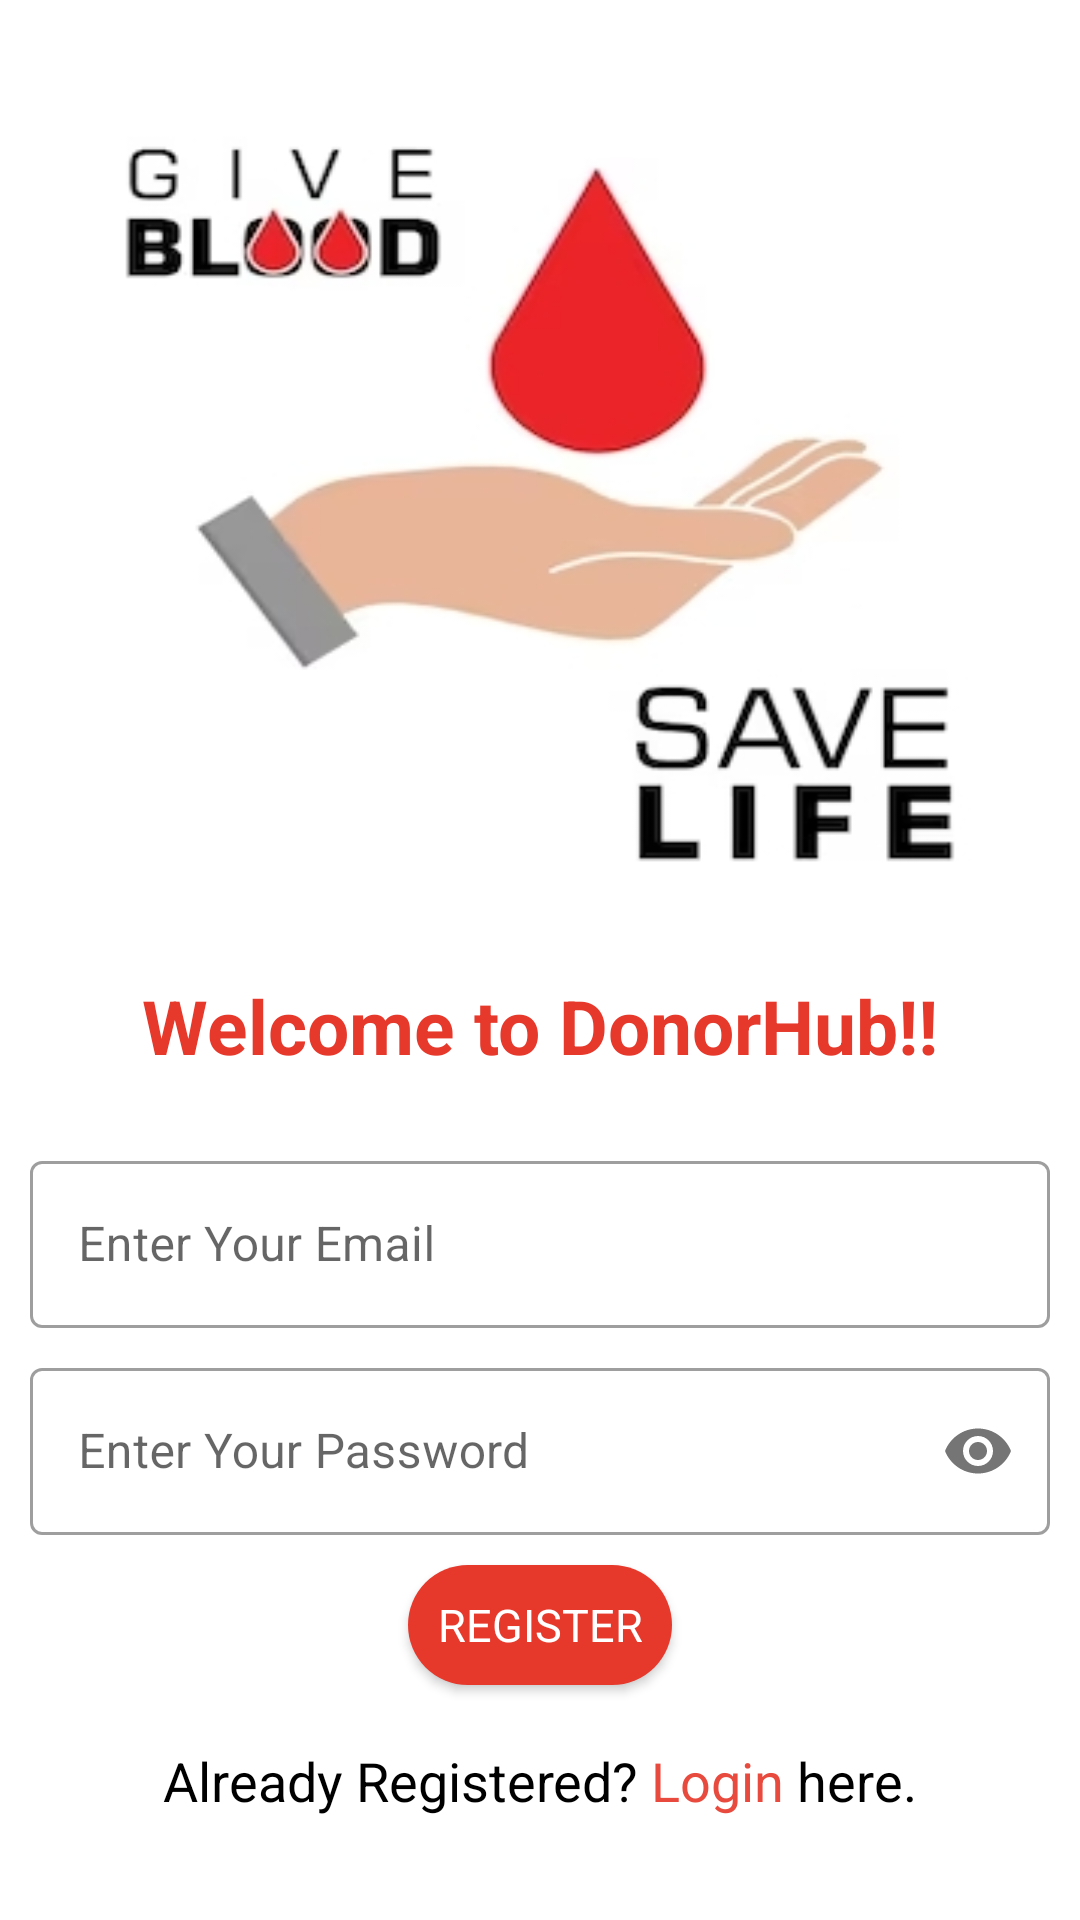

This screen was rendered from an Android layout file. Write that file and the resources it references.
<!-- AndroidManifest.xml: application theme Theme.DonorHub -->
<!-- res/layout/sigin_up.xml -->
<?xml version="1.0" encoding="utf-8"?>
<LinearLayout xmlns:android="http://schemas.android.com/apk/res/android"
    android:layout_width="match_parent"
    android:layout_height="match_parent"
    xmlns:app="http://schemas.android.com/apk/res-auto"
    android:orientation="vertical"
    android:padding="10dp">

    <ImageView
        android:layout_width="match_parent"
        android:layout_height="300dp"
        android:background="@drawable/siginup"/>


    <TextView
        android:layout_width="wrap_content"
        android:layout_height="wrap_content"
        android:text="Welcome to DonorHub!!"
        android:layout_gravity="center"
        android:textSize="25sp"
        android:layout_marginTop="15dp"
        android:layout_marginBottom="15dp"
        android:textStyle="bold"
        android:textColor="@color/lightRed"/>





    <com.google.android.material.textfield.TextInputLayout
        style="@style/Widget.MaterialComponents.TextInputLayout.OutlinedBox"
        android:layout_width="match_parent"
        android:layout_height="wrap_content"
        android:layout_marginTop="8dp">

        <com.google.android.material.textfield.TextInputEditText
            android:id="@+id/useremail"
            android:layout_width="match_parent"
            android:layout_height="wrap_content"
            android:drawableLeft="@drawable/ic_email"
            android:drawablePadding="12dp"
            android:hint="Enter Your Email"
            android:inputType="textEmailAddress" />

    </com.google.android.material.textfield.TextInputLayout>
    <com.google.android.material.textfield.TextInputLayout
        style="@style/Widget.MaterialComponents.TextInputLayout.OutlinedBox"
        android:layout_width="match_parent"
        android:layout_height="wrap_content"
        app:passwordToggleEnabled="true"
        android:layout_marginTop="8dp">

        <com.google.android.material.textfield.TextInputEditText
            android:id="@+id/userPassword"
            android:layout_width="match_parent"
            android:layout_height="wrap_content"
            android:drawablePadding="12dp"
            android:hint="Enter Your Password"
            android:inputType="textPassword" />

    </com.google.android.material.textfield.TextInputLayout>

    <Button
        android:id="@+id/signup"
        android:layout_width="wrap_content"
        android:layout_height="40dp"
        android:layout_marginTop="10dp"
        android:layout_gravity="center"
        android:background="@drawable/btn_bg"
        android:gravity="center"
        android:text="Register"
        android:textColor="@color/white"
        android:textSize="15sp" />


    <LinearLayout
        android:layout_width="match_parent"
        android:layout_height="wrap_content"
        android:layout_margin="7dp"
        android:gravity="center"
        android:layout_marginTop="7dp"
        android:orientation="horizontal">

        <TextView
            android:layout_width="wrap_content"
            android:layout_height="50dp"
            android:gravity="center"
            android:text="Already Registered?"
            android:textAlignment="center"
            android:textColor="@color/black"
            android:textSize="18sp" />

        <TextView
            android:id="@+id/userLogin2"
            android:layout_width="wrap_content"
            android:layout_height="40dp"
            android:gravity="center"
            android:text=" Login"
            android:textColor="@color/colorPrimary"
            android:textSize="18sp" />


        <TextView
            android:layout_width="wrap_content"
            android:layout_height="40dp"
            android:gravity="center"
            android:text=" here."
            android:textColor="@color/black"
            android:textSize="18sp" />

    </LinearLayout>


</LinearLayout>
<!-- resources referenced by this layout -->
<resources>
  <color name="black">#FF000000</color>
  <color name="colorPrimary">#E84A3E</color>
  <color name="lightRed">#E6382B</color>
  <color name="white">#FFFFFFFF</color>
  <!-- drawable btn_bg (drawable) -->
  <?xml version="1.0" encoding="utf-8"?>
  <shape xmlns:android="http://schemas.android.com/apk/res/android"
      android:shape="rectangle">
  
      <solid android:color="@color/lightRed" />
  
      <corners android:radius="20dp" />
  
  </shape>
  <!-- drawable siginup: jpg bitmap (drawable, 27432 bytes) -->
  <style name="Theme.DonorHub" parent="Theme.MaterialComponents.Light.DarkActionBar">
          
          <item name="fontFamily">@font/bangla</item>
          <item name="colorPrimary">@color/colorPrimary</item>
          <item name="colorPrimaryVariant">@color/colorPrimary</item>
          <item name="colorOnPrimary">@color/white</item>
          
          <item name="colorSecondary">@color/colorPrimary</item>
          <item name="colorSecondaryVariant">@color/colorPrimary</item>
          <item name="colorOnSecondary">@color/black</item>
          
          <item name="android:statusBarColor">?attr/colorPrimaryVariant</item>
          
      </style>
</resources>
